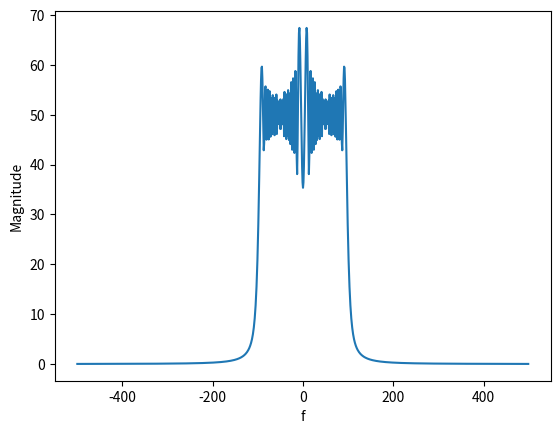

Write Python code to recreate this figure.
import numpy as np
import scipy.signal as signal
from numpy.fft import fft, fftshift, fftfreq
import matplotlib.pyplot as plt

t = np.linspace( 0, 1, 1000, endpoint = False )
x = signal.chirp( t, 0, 1, 100, 'linear' )

f = fftshift( fftfreq( 1000, 0.001 ) )
X = fftshift( fft( x ) ) 
Xm = abs( X )  

plt.plot( f, Xm )
plt.xlabel( 'f' )
plt.ylabel( 'Magnitude' )

plt.show( )